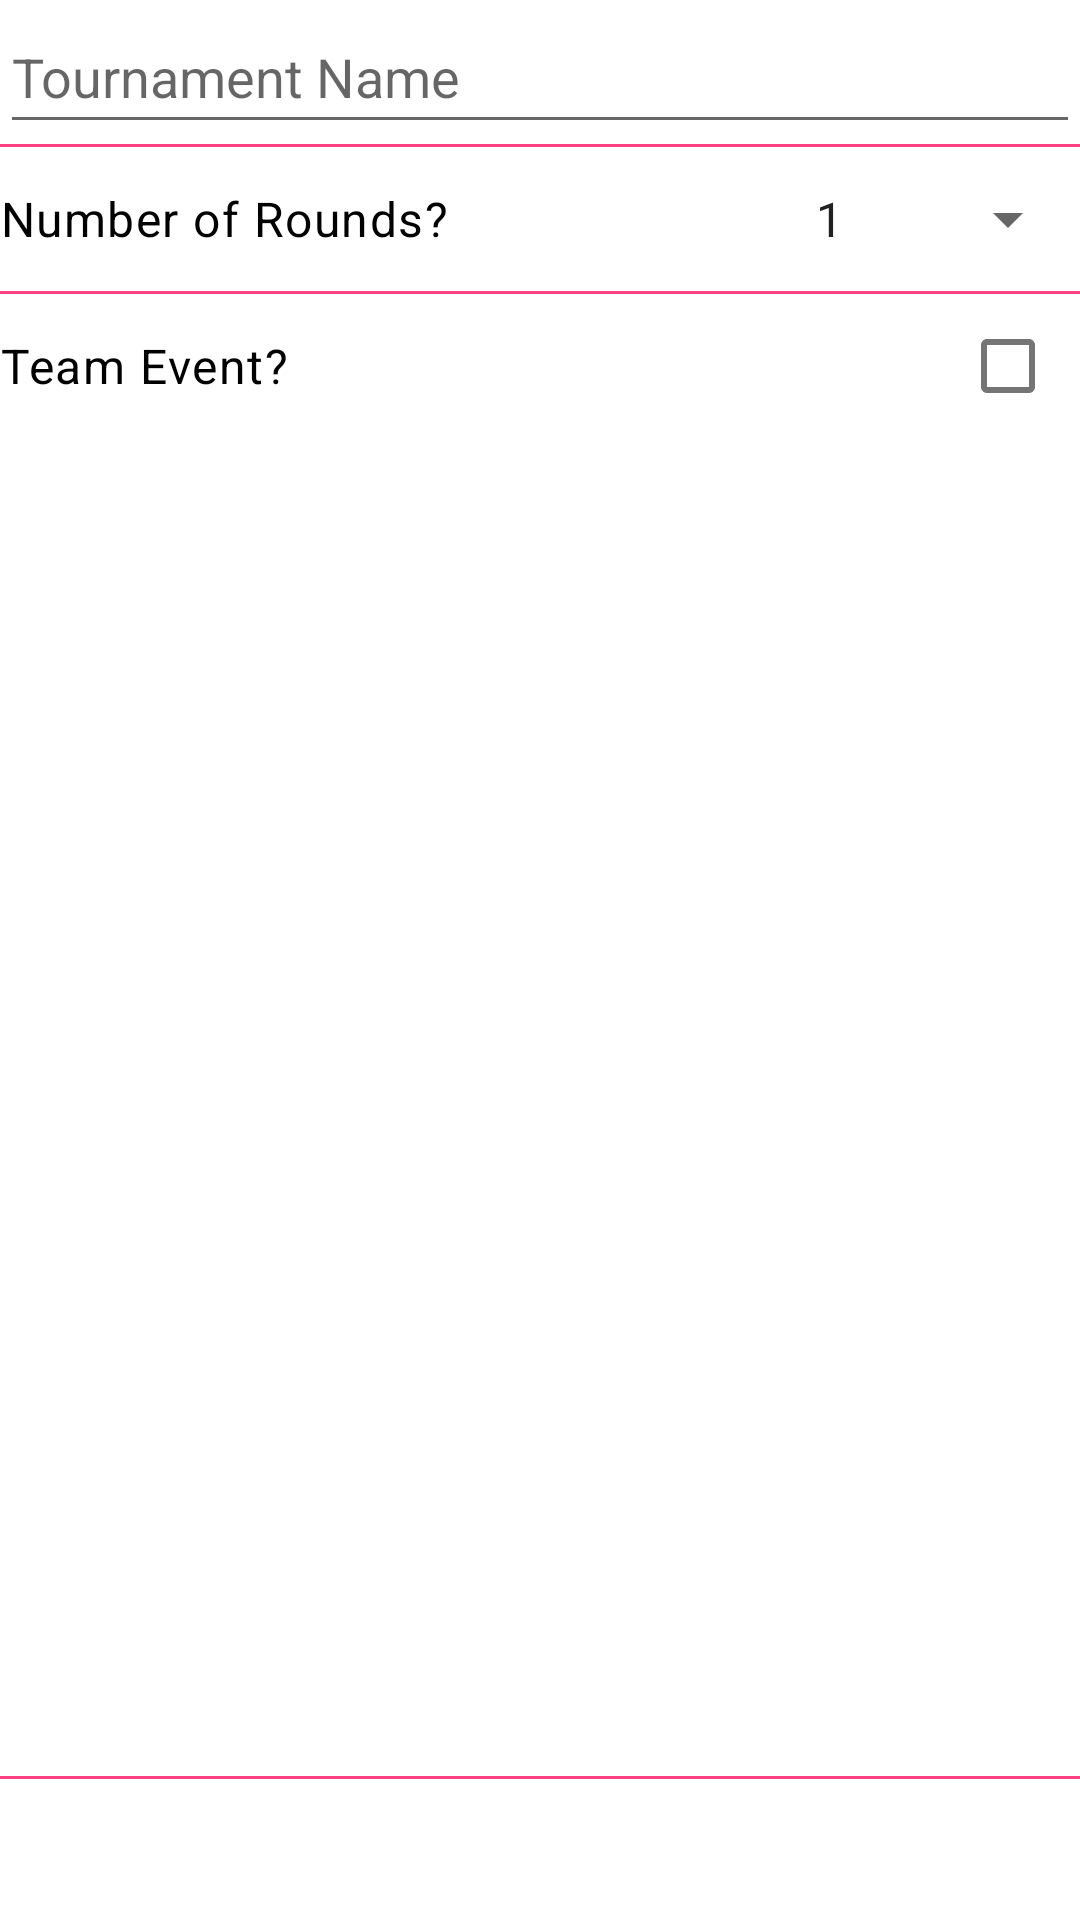

Layout XML and referenced resources for this Android screen:
<!-- AndroidManifest.xml: application theme AppTheme -->
<!-- res/layout/fragment_set_teams.xml -->
<?xml version="1.0" encoding="utf-8"?>
<androidx.appcompat.widget.LinearLayoutCompat xmlns:android="http://schemas.android.com/apk/res/android"
    android:layout_width="match_parent"
    android:layout_height="match_parent"
    android:orientation="vertical">

    <com.google.android.material.textfield.TextInputEditText
        android:id="@+id/tournament_name"
        android:layout_width="match_parent"
        android:layout_height="48dp"
        android:layout_marginLeft="@dimen/activity_horizontal_margin"
        android:layout_marginTop="@dimen/activity_vertical_margin"
        android:layout_marginRight="@dimen/activity_horizontal_margin"
        android:hint="@string/tournament_name"
        android:inputType="text" />

    <include layout="@layout/divider" />

    <androidx.appcompat.widget.LinearLayoutCompat
        android:layout_width="match_parent"
        android:layout_height="48dp"
        android:layout_marginLeft="@dimen/activity_horizontal_margin"
        android:layout_marginRight="@dimen/activity_horizontal_margin"
        android:orientation="horizontal">

        <com.google.android.material.textview.MaterialTextView
            style="@style/SwissText"
            android:layout_width="0dp"
            android:layout_height="match_parent"
            android:layout_weight="1"
            android:gravity="center_vertical"
            android:text="@string/num_rounds" />

        <androidx.appcompat.widget.AppCompatSpinner
            android:id="@+id/num_round_spinner"
            android:layout_width="96dp"
            android:layout_height="match_parent"
            android:entries="@array/round_options" />
    </androidx.appcompat.widget.LinearLayoutCompat>

    <include layout="@layout/divider" />

    <androidx.appcompat.widget.LinearLayoutCompat
        android:layout_width="match_parent"
        android:layout_height="48dp"
        android:layout_marginLeft="@dimen/activity_horizontal_margin"
        android:layout_marginRight="@dimen/activity_horizontal_margin"
        android:orientation="horizontal">

        <com.google.android.material.textview.MaterialTextView
            style="@style/SwissText"
            android:layout_width="0dp"
            android:layout_height="match_parent"
            android:layout_weight="1"
            android:gravity="center_vertical"
            android:text="@string/team_event" />

        <com.google.android.material.checkbox.MaterialCheckBox
            android:id="@+id/team_checkbox"
            android:layout_width="wrap_content"
            android:layout_height="match_parent" />
    </androidx.appcompat.widget.LinearLayoutCompat>


    <ListView
        android:id="@+id/team_list"
        android:layout_width="match_parent"
        android:layout_height="0dp"
        android:layout_weight="1" />

    <include layout="@layout/bottom_button_bar" />

</androidx.appcompat.widget.LinearLayoutCompat>
<!-- res/layout/divider.xml (included above) -->
<?xml version="1.0" encoding="utf-8"?>
<View xmlns:android="http://schemas.android.com/apk/res/android"
    android:layout_width="match_parent"
    android:layout_height="1dp"
    android:layout_marginLeft="@dimen/activity_horizontal_margin"
    android:layout_marginRight="@dimen/activity_horizontal_margin"
    android:background="@color/colorAccent" />
<!-- res/layout/bottom_button_bar.xml (included above) -->
<?xml version="1.0" encoding="utf-8"?>
<androidx.appcompat.widget.LinearLayoutCompat xmlns:android="http://schemas.android.com/apk/res/android"
    android:id="@+id/bottom_button_bar"
    android:layout_width="match_parent"
    android:layout_height="48dp"
    android:orientation="vertical">

    <include layout="@layout/divider" />

    <androidx.appcompat.widget.LinearLayoutCompat
        style="?android:attr/buttonBarStyle"
        android:layout_width="match_parent"
        android:layout_height="match_parent"
        android:layout_marginLeft="@dimen/activity_horizontal_margin"
        android:layout_marginRight="@dimen/activity_horizontal_margin"
        android:orientation="horizontal">

        <com.google.android.material.button.MaterialButton
            android:id="@+id/left_button"
            style="?android:attr/buttonBarButtonStyle"
            android:layout_width="0dp"
            android:layout_height="match_parent"
            android:layout_weight="1" />

        <com.google.android.material.button.MaterialButton
            android:id="@+id/right_button"
            style="?android:attr/buttonBarButtonStyle"
            android:layout_width="0dp"
            android:layout_height="match_parent"
            android:layout_weight="1" />
    </androidx.appcompat.widget.LinearLayoutCompat>
</androidx.appcompat.widget.LinearLayoutCompat>
<!-- resources referenced by this layout -->
<resources>
  <string-array name="round_options">
          <item>1</item>
          <item>2</item>
          <item>3</item>
          <item>4</item>
          <item>5</item>
          <item>6</item>
          <item>7</item>
          <item>8</item>
          <item>9</item>
          <item>10</item>
          <item>11</item>
          <item>12</item>
          <item>13</item>
      </string-array>
  <color name="colorAccent">#FF4081</color>
  <string name="num_rounds">Number of Rounds?</string>
  <string name="team_event">Team Event?</string>
  <string name="tournament_name">Tournament Name</string>
  <style name="SwissText" parent="TextAppearance.MaterialComponents.Body1">
          <item name="android:textColor">@color/black</item>
          <item name="android:gravity">center_vertical</item>
      </style>
  <style name="AppTheme" parent="Theme.MaterialComponents.Light.NoActionBar">
          
          <item name="colorPrimary">@color/colorPrimary</item>
          <item name="colorPrimaryDark">@color/colorPrimaryDark</item>
          <item name="colorAccent">@color/colorAccent</item>
      </style>
  <color name="black">#FF000000</color>
  <color name="colorPrimary">#3F51B5</color>
  <color name="colorPrimaryDark">#303F9F</color>
</resources>
